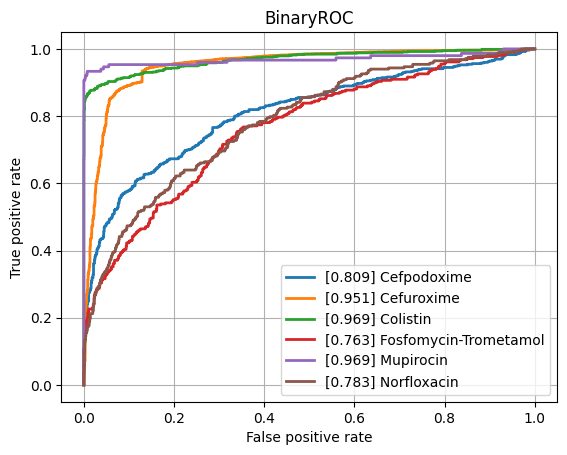

Source data for this figure (header and first rows):
class, ROCAUC, n_positives, n_negatives
Amikacin, 0.9319, 1110, 5452
Amoxicillin-Clavulanic acid, 0.8652, 4276, 6028
Ampicillin, 0.901, 10106, 5637
Ampicillin-Amoxicillin, 0.9045, 5547, 1000
Cefazolin, 0.9183, 953, 1169
Cefepime, 0.8892, 3473, 8161
Cefpodoxime, 0.8095, 526, 931
Ceftazidime, 0.853, 4438, 12262
Ceftriaxone, 0.8495, 3726, 10274
Cefuroxime, 0.9509, 6723, 1764
Ciprofloxacin, 0.8533, 6643, 16635
Clindamycin, 0.8736, 5540, 5554
Colistin, 0.9686, 773, 3626
Cotrimoxazole, 0.8402, 7967, 17419
Ertapenem, 0.8884, 98, 5443
Erythromycin, 0.8667, 5580, 4601
Fosfomycin, 0.8658, 1839, 6903
Fosfomycin-Trometamol, 0.7632, 310, 1013
Fusidic acid, 0.8551, 864, 1796
Gentamicin, 0.9323, 9352, 11488
Imipenem, 0.9412, 7630, 16183
Levofloxacin, 0.9215, 3352, 5911
Meropenem, 0.8951, 2286, 16107
Mupirocin, 0.9693, 150, 1193
Nitrofurantoin, 0.8547, 387, 3202
Norfloxacin, 0.7831, 283, 1515
Oxacillin, 0.8979, 2744, 3967
Penicillin, 0.9007, 2854, 958
Piperacillin-Tazobactam, 0.8409, 6311, 13851
Rifampicin, 0.8617, 288, 6942
Teicoplanin, 0.9194, 65, 1759
Tetracycline, 0.8493, 1748, 5340
Tobramycin, 0.9112, 1271, 4359
Vancomycin, 0.9309, 590, 12167
micro, 0.9099, , 
macro, 0.884, , 
